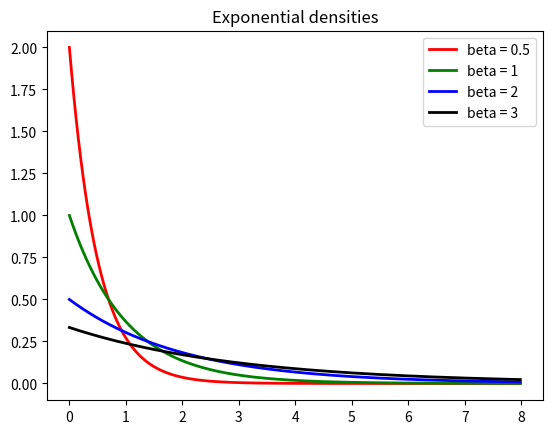

Here is the Python script that generated this plot:
# -*- coding: utf-8 -*-
"""
Created on Mon Sep 26 20:15:54 2022

@author: ander.alvarez
"""

# Import packages
import math
import matplotlib.pyplot as plt

# Different values of beta
# Different colors for each beta
beta_list = [0.5, 1, 2, 3]
color_list = ['r', 'g', 'b', 'k']

# Create list of values on the x-axis
x_values = []
for i in range(400):
    x_values.append(0 + 8 / 400 * i)

# Create a figure
# Draw axes on the figure
# Give a title for the axes
fig = plt.figure()
ax = fig.add_subplot(1, 1, 1)
ax.set_title('Exponential densities')

# Plot density of exponential distribution for each beta
for i in range(len(beta_list)):
    beta = beta_list[i]
    
    y_values = []
    for x in x_values:
        y_values.append((1 / beta) * math.exp(-x / beta))
        
    ax.plot(x_values, y_values, linewidth=2, color=color_list[i], label = f'beta = {beta_list[i]}')

# Create the legend
# Show the figure
ax.legend()
plt.show()